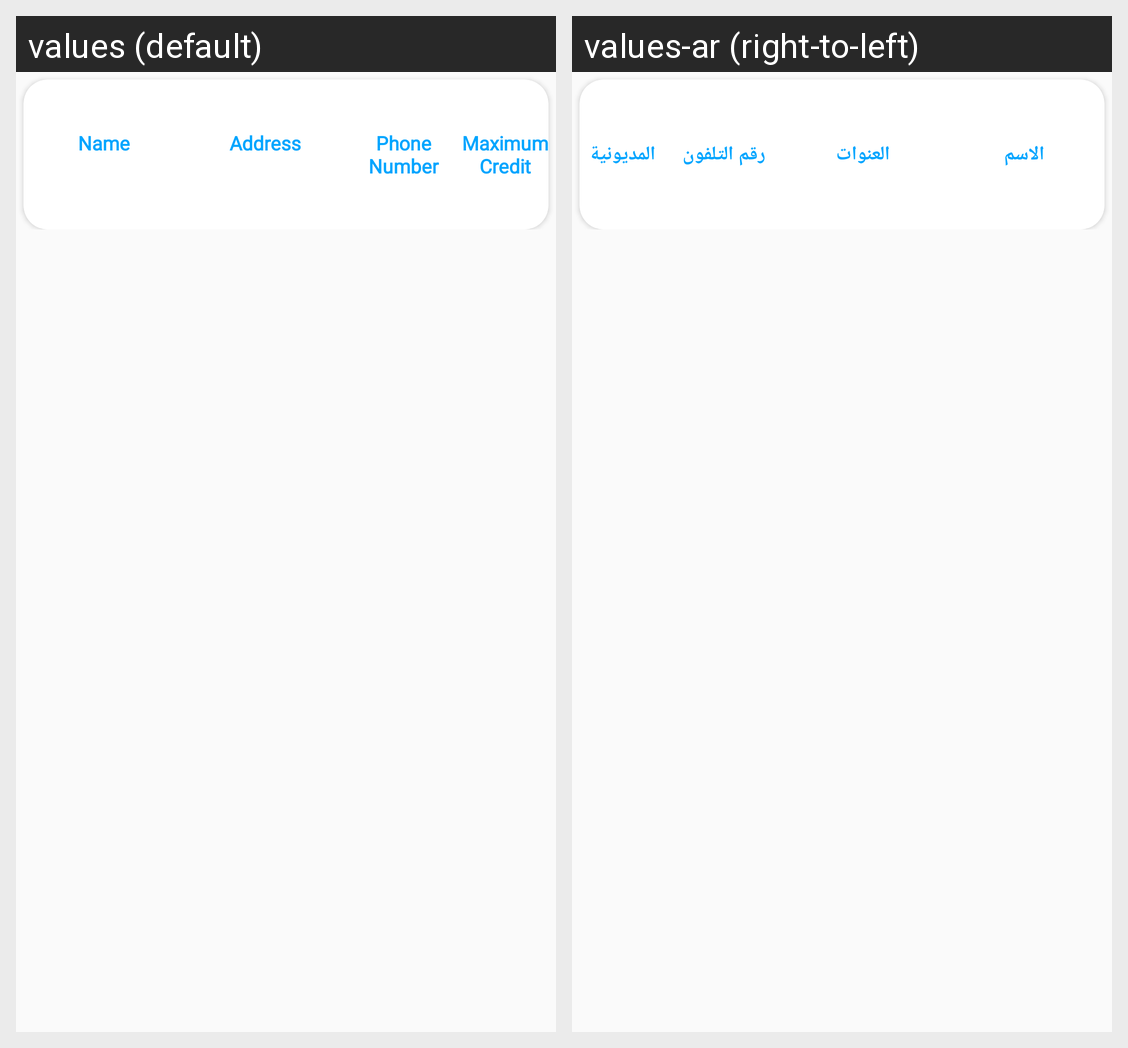

This grid shows one Android layout under two languages. Give, for every string resource on the screen, its name, the default text and each shown locale's text.
Android screen res/layout/fragment_customer_data.xml rendered under 2 locales, left to right: values (default), values-ar (right-to-left). Device: Nexus 5 (rendered at 1080×1920; each locale shown at half size, 540×960, under a caption strip naming it); theme AppTheme.
Strings drawn on this screen, with the default value and each locale's value (text and hints the layout hard-codes, and strings that could not be matched under every locale, appear in the picture but are not listed):

cus_name
  values: Name
  values-ar: الاسم

cus_Adress
  values: Address
  values-ar: العنوات

cus_phone_number
  values: Phone Number
  values-ar: رقم التلفون

Maximum_credit
  values: Maximum Credit
  values-ar: المديونية
